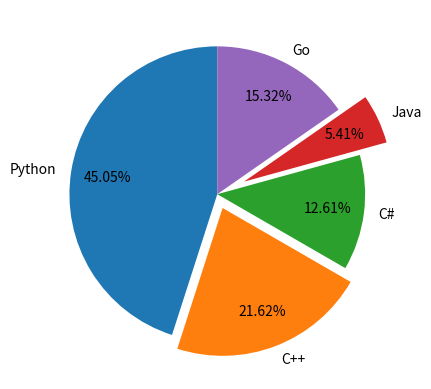

Python code for this plot: (Note: this script raises an exception after producing the figure.)
import numpy as np
import matplotlib.pyplot as plt

# Pie Chart
# Produce some data as lists for example

langs = ['Python', 'C++', 'C#', 'Java', 'Go']
votes = [50, 24, 14, 6, 17]

# Plot it
explodes = [0, 0.1, 0, 0.2, 0]
plt.pie(votes, labels=langs, explode=explodes,
        autopct='%.2f%%', pctdistance=0.75, startangle=90)
plt.savefig('../Figures/figure5_2.png')
plt.show()

# Save it
